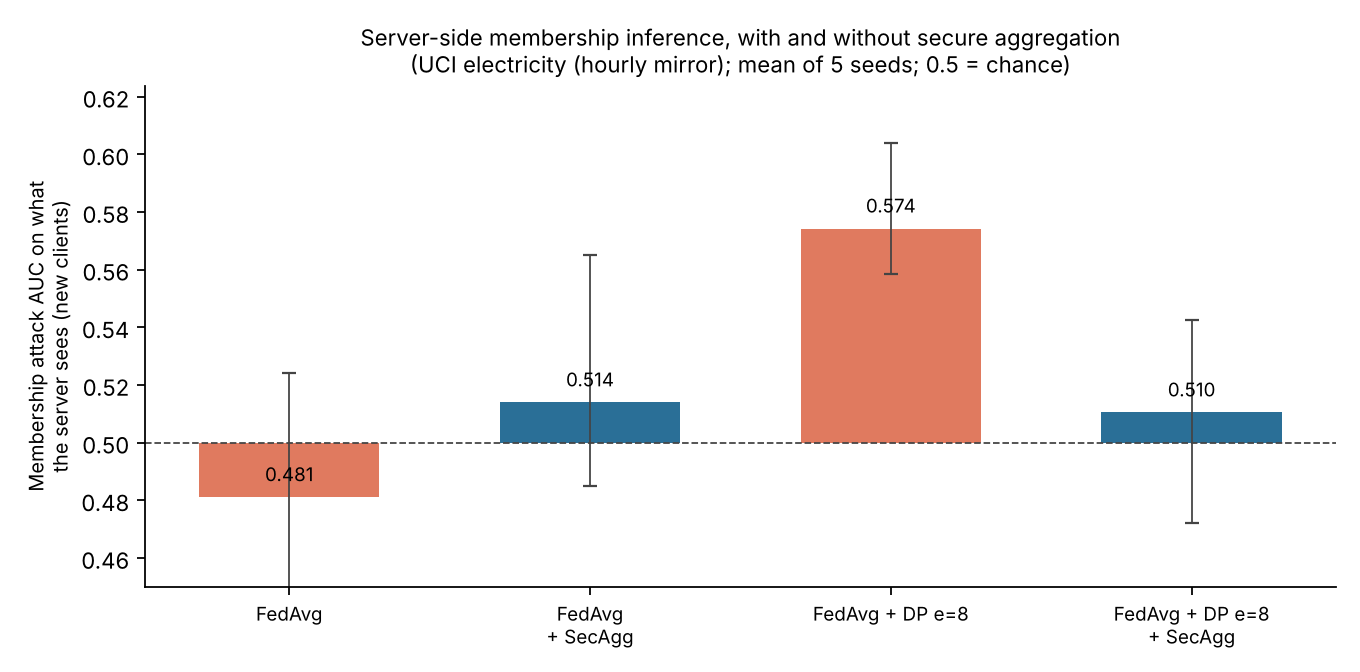

Source data for this figure (header and first rows):
setting, pinball_full_mean, pinball_full_min, pinball_full_max, pinball_new_mean, pinball_new_min, pinball_new_max, upd_auc_full_mean, upd_auc_full_min, upd_auc_full_max, upd_auc_new_mean, upd_auc_new_min, upd_auc_new_max, server_auc_full_mean, server_auc_full_min, server_auc_full_max, server_auc_new_mean, server_auc_new_min, server_auc_new_max
FedAvg, 2.872, 2.864, 2.878, 4.826, 4.777, 4.889, 0.5014, 0.4931, 0.5124, 0.4811, 0.4485, 0.5242, , , , , , 
FedAvg + SecAgg, 2.872, 2.864, 2.878, 4.826, 4.777, 4.889, 0.5014, 0.4931, 0.5124, 0.4811, 0.4485, 0.5242, 0.4981, 0.4858, 0.5067, 0.5139, 0.4848, 0.5652
FedAvg + DP e=8, 2.947, 2.94, 2.959, 4.673, 4.626, 4.739, 0.5004, 0.4929, 0.5130, 0.5742, 0.5583, 0.6038, , , , , , 
FedAvg + DP e=8 + SecAgg, 2.947, 2.94, 2.959, 4.673, 4.626, 4.739, 0.5004, 0.4929, 0.5130, 0.5742, 0.5583, 0.6038, 0.4980, 0.4967, 0.4992, 0.5105, 0.4720, 0.5424
